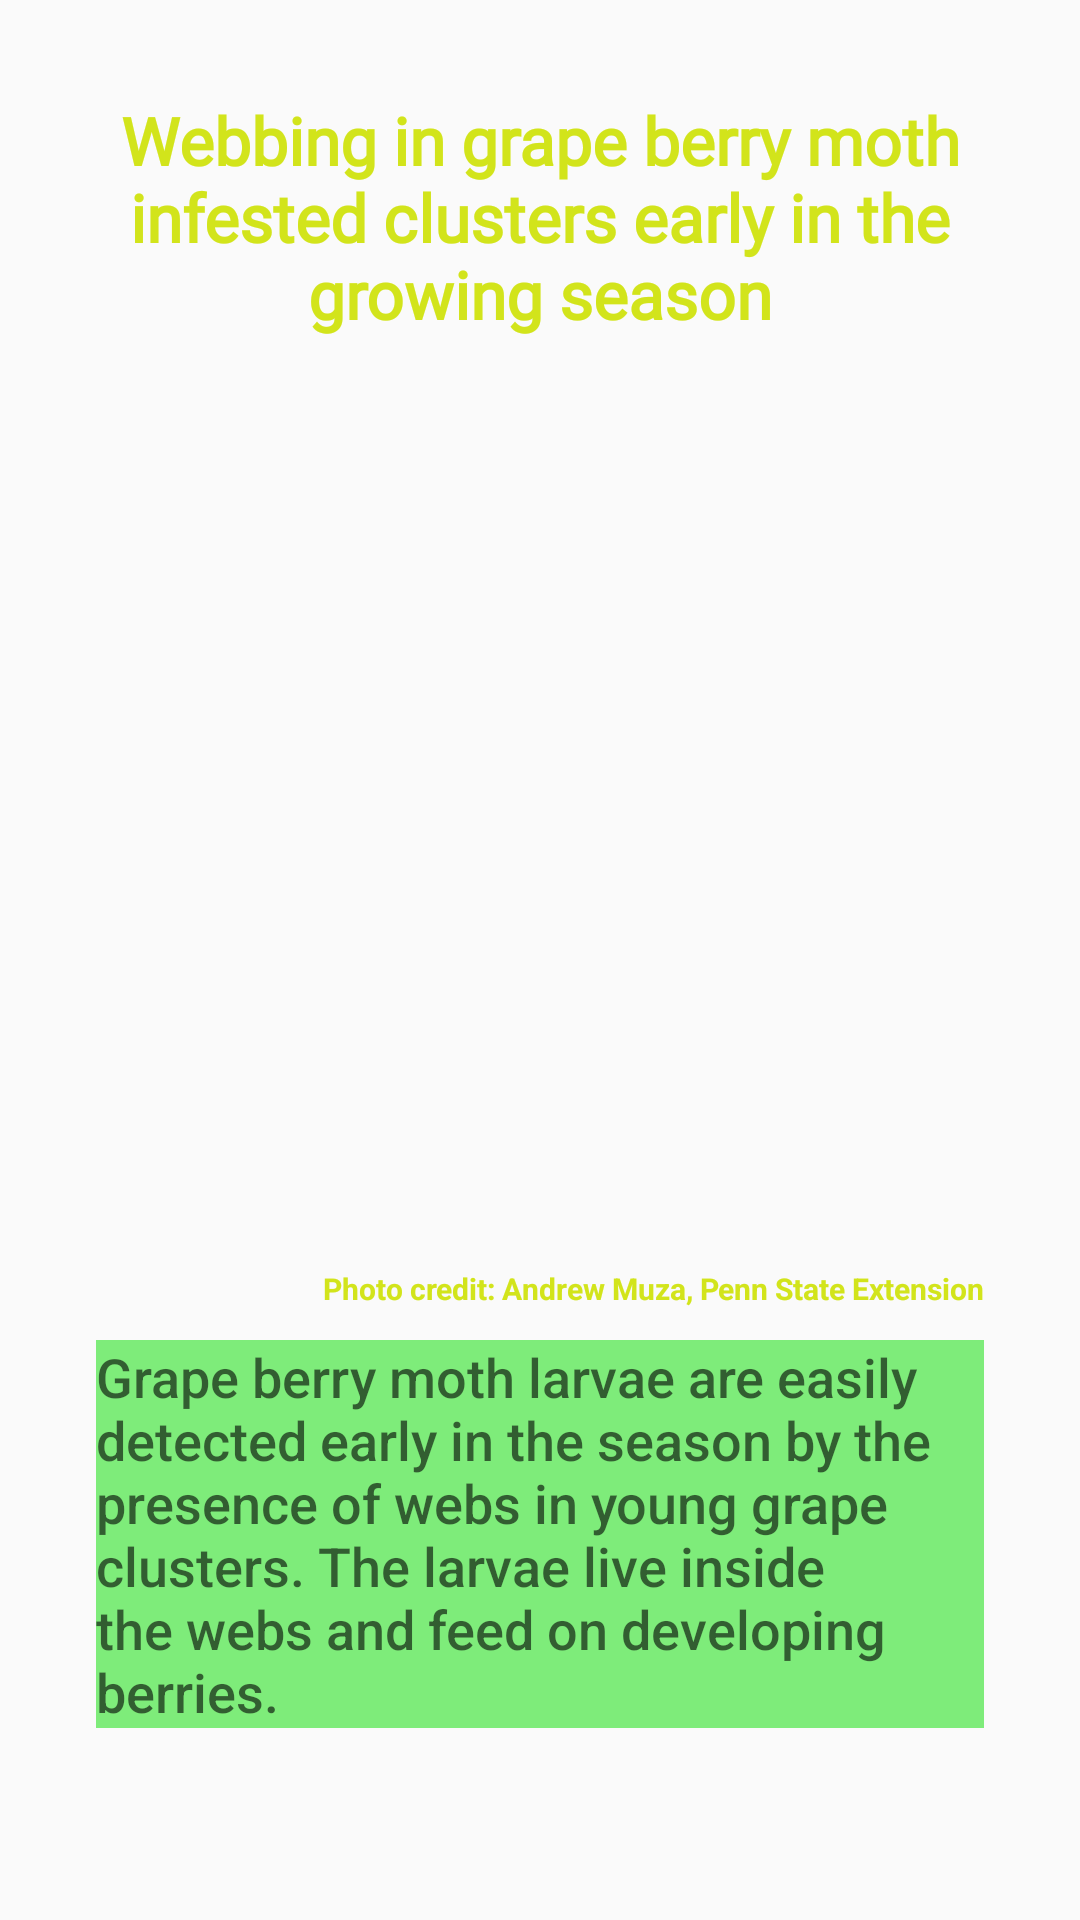

Reconstruct the res/layout file that produces this screen, plus the resources it refers to.
<!-- AndroidManifest.xml: application theme Theme.VinMod -->
<!-- res/layout/tab1.xml -->
<?xml version="1.0" encoding="utf-8"?>
<androidx.constraintlayout.widget.ConstraintLayout xmlns:android="http://schemas.android.com/apk/res/android"
    xmlns:app="http://schemas.android.com/apk/res-auto"
    xmlns:tools="http://schemas.android.com/tools"
    android:layout_width="match_parent"
    android:layout_height="match_parent"
    android:background="@android:color/transparent"
    android:orientation="vertical">

    

    <ImageView
        android:id="@+id/rimage1"
        android:layout_width="0dp"
        android:layout_height="0dp"
        android:layout_alignParentStart="true"
        android:layout_alignParentEnd="true"
        android:layout_marginStart="16dp"
        android:layout_marginEnd="16dp"
        android:layout_marginBottom="24dp"
        android:scaleType="fitCenter"
        android:visibility="visible"
        app:layout_constraintBottom_toTopOf="@+id/scrollView2"
        app:layout_constraintEnd_toEndOf="parent"
        app:layout_constraintHorizontal_bias="0.0"
        app:layout_constraintStart_toStartOf="parent"
        app:layout_constraintTop_toBottomOf="@+id/textView7"
        app:layout_constraintVertical_bias="0.0"
        app:srcCompat="@drawable/tab1picture" />

    <TextView
        android:id="@+id/textView7"
        style="@android:style/TextAppearance.DeviceDefault.Large"
        android:layout_width="0dp"
        android:layout_height="wrap_content"
        android:layout_marginStart="32dp"
        android:layout_marginTop="32dp"
        android:layout_marginEnd="32dp"
        android:fontFamily="@font/yeseva_one"
        android:gravity="center_horizontal"
        android:text="@string/tab1titlee"
        android:textColor="#D2E41B"
        android:textStyle="bold"
        app:layout_constraintEnd_toEndOf="parent"
        app:layout_constraintStart_toStartOf="parent"
        app:layout_constraintTop_toTopOf="parent" />

    <TextView
        android:id="@+id/textView"
        android:layout_width="0dp"
        android:layout_height="wrap_content"
        android:layout_marginStart="32dp"
        android:layout_marginEnd="32dp"
        android:gravity="end"
        android:text="@string/tab1credit"
        android:textColor="#D2E41B"
        android:textSize="10sp"
        android:textStyle="bold"
        app:layout_constraintEnd_toEndOf="parent"
        app:layout_constraintStart_toStartOf="parent"
        app:layout_constraintTop_toBottomOf="@+id/rimage1" />

    <ScrollView
        android:id="@+id/scrollView2"
        android:layout_width="0dp"
        android:layout_height="wrap_content"
        android:layout_marginStart="32dp"
        android:layout_marginEnd="32dp"
        android:layout_marginBottom="64dp"
        android:background="#7EEC7A"
        app:layout_constraintBottom_toBottomOf="parent"
        app:layout_constraintEnd_toEndOf="parent"
        app:layout_constraintStart_toStartOf="parent">

        <LinearLayout
            android:layout_width="match_parent"
            android:layout_height="wrap_content"
            android:orientation="vertical">

            <TextView
                style="@android:style/TextAppearance.DeviceDefault.Medium"
                android:layout_width="wrap_content"
                android:layout_height="wrap_content"
                android:text="@string/tab1info"/>

        </LinearLayout>
    </ScrollView>

    























</androidx.constraintlayout.widget.ConstraintLayout>
<!-- resources referenced by this layout -->
<resources>
  <string name="tab1credit">Photo credit: Andrew Muza, Penn State Extension</string>
  <string name="tab1info">Grape berry moth larvae are easily detected early in the season by the presence of webs in young grape clusters. The larvae live inside the webs and feed on developing berries.</string>
  <string name="tab1titlee">Webbing in grape berry moth infested clusters early in the growing season</string>
  <style name="Theme.VinMod" parent="Theme.MaterialComponents.DayNight.NoActionBar.Bridge">
          
          <item name="colorPrimary">@color/purple_500</item>
          <item name="colorPrimaryVariant">@color/purple_700</item>
          <item name="colorOnPrimary">@color/white</item>
          
          <item name="colorSecondary">@color/teal_200</item>
          <item name="colorSecondaryVariant">@color/teal_700</item>
          <item name="colorOnSecondary">@color/black</item>
          
          <item name="android:statusBarColor" tools:targetApi="l">?attr/colorPrimaryVariant</item>
          
      </style>
  <color name="purple_500">#FFEB3B</color>
  <color name="purple_700">#4CAF50</color>
  <color name="white">#FFFFFFFF</color>
  <color name="teal_200">#FF03DAC5</color>
  <color name="teal_700">#FF018786</color>
  <color name="black">#FF000000</color>
</resources>
